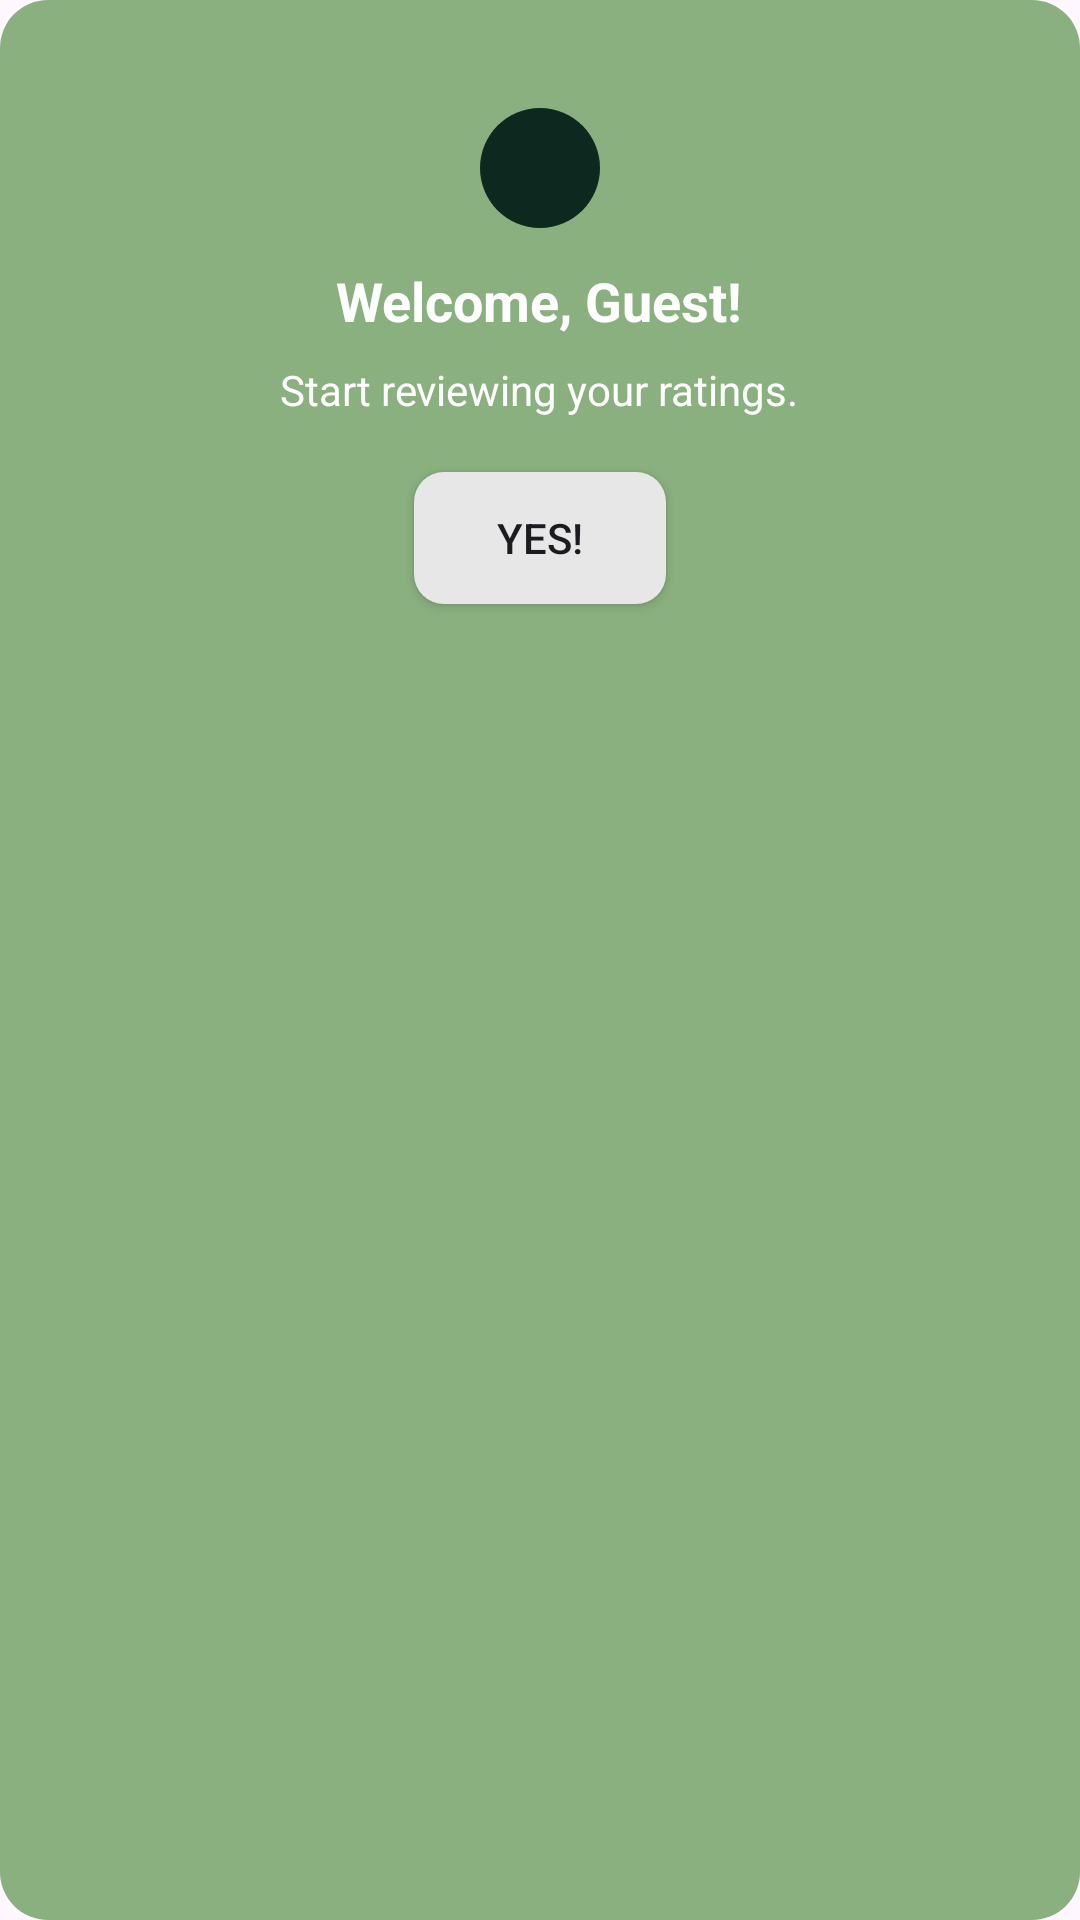

Layout XML and referenced resources for this Android screen:
<!-- AndroidManifest.xml: application theme Theme.InstructoRate -->
<!-- res/layout/instructor_dialog_welcome_custom.xml -->
<?xml version="1.0" encoding="utf-8"?>
<RelativeLayout xmlns:android="http://schemas.android.com/apk/res/android"
    android:layout_width="wrap_content"
    android:layout_height="wrap_content"
    android:padding="16dp"
    android:background="@drawable/instructor_dialog_background">

    <ImageView
        android:id="@+id/dialogIcon"
        android:layout_width="48dp"
        android:layout_height="48dp"
        android:src="@drawable/avatar_placeholder"
        android:layout_centerHorizontal="true"
        android:layout_marginTop="16dp"/>

    <TextView
        android:id="@+id/welcomeMessage"
        android:layout_width="wrap_content"
        android:layout_height="wrap_content"
        android:text="Welcome, Guest!"
        android:textSize="18sp"
        android:textColor="@color/white"
        android:textStyle="bold"
        android:layout_below="@id/dialogIcon"
        android:layout_centerHorizontal="true"
        android:layout_marginTop="8dp"/>

    <TextView
        android:id="@+id/dialogMessage"
        android:layout_width="wrap_content"
        android:layout_height="wrap_content"
        android:gravity="center"
        android:text="Start reviewing your ratings."
        android:textSize="14sp"
        android:textColor="@color/white"
        android:layout_below="@id/welcomeMessage"
        android:layout_centerHorizontal="true"
        android:layout_marginTop="8dp"/>

    <Button
        android:id="@+id/yesButton"
        android:layout_width="wrap_content"
        android:layout_height="wrap_content"
        android:text="Yes!"
        android:layout_below="@id/dialogMessage"
        android:layout_centerHorizontal="true"
        android:layout_marginTop="16dp"
        android:background="@drawable/rounded_button_secondary"/>
</RelativeLayout>
<!-- resources referenced by this layout -->
<resources>
  <color name="white">#FFFFFFFF</color>
  <!-- drawable avatar_placeholder (drawable) -->
  <vector xmlns:android="http://schemas.android.com/apk/res/android"
      android:width="48dp"
      android:height="48dp"
      android:viewportWidth="24"
      android:viewportHeight="24">
  
      <path
          android:fillColor="@color/darkTextColor"
          android:pathData="M12,2C6.48,2,2,6.48,2,12s4.48,10,10,10s10-4.48,10-10S17.52,2,12,2z"/>
  
  </vector>
  <!-- drawable instructor_dialog_background (drawable) -->
  <shape xmlns:android="http://schemas.android.com/apk/res/android">
      <solid android:color="@color/backgroundColor" />
      <corners android:radius="16dp" />
  </shape>
  <!-- drawable rounded_button_secondary (drawable) -->
  <?xml version="1.0" encoding="utf-8"?>
  <layer-list xmlns:android="http://schemas.android.com/apk/res/android">
      <item android:right="2dp" android:left="2dp" android:top="2dp" android:bottom="2dp">
          <shape android:shape="rectangle">
              <corners android:radius="10dp" />
              <solid android:color="@color/cardColor" /> 
          </shape>
      </item>
  </layer-list>
  <style name="Theme.InstructoRate" parent="Base.Theme.InstructoRate" />
  <color name="darkTextColor">#0D291F</color>
  <color name="backgroundColor">#8AB07F</color>
  <color name="cardColor">#E7E7E7</color>
  <style name="Base.Theme.InstructoRate" parent="Theme.Material3.DayNight.NoActionBar">
          
          
      </style>
</resources>
